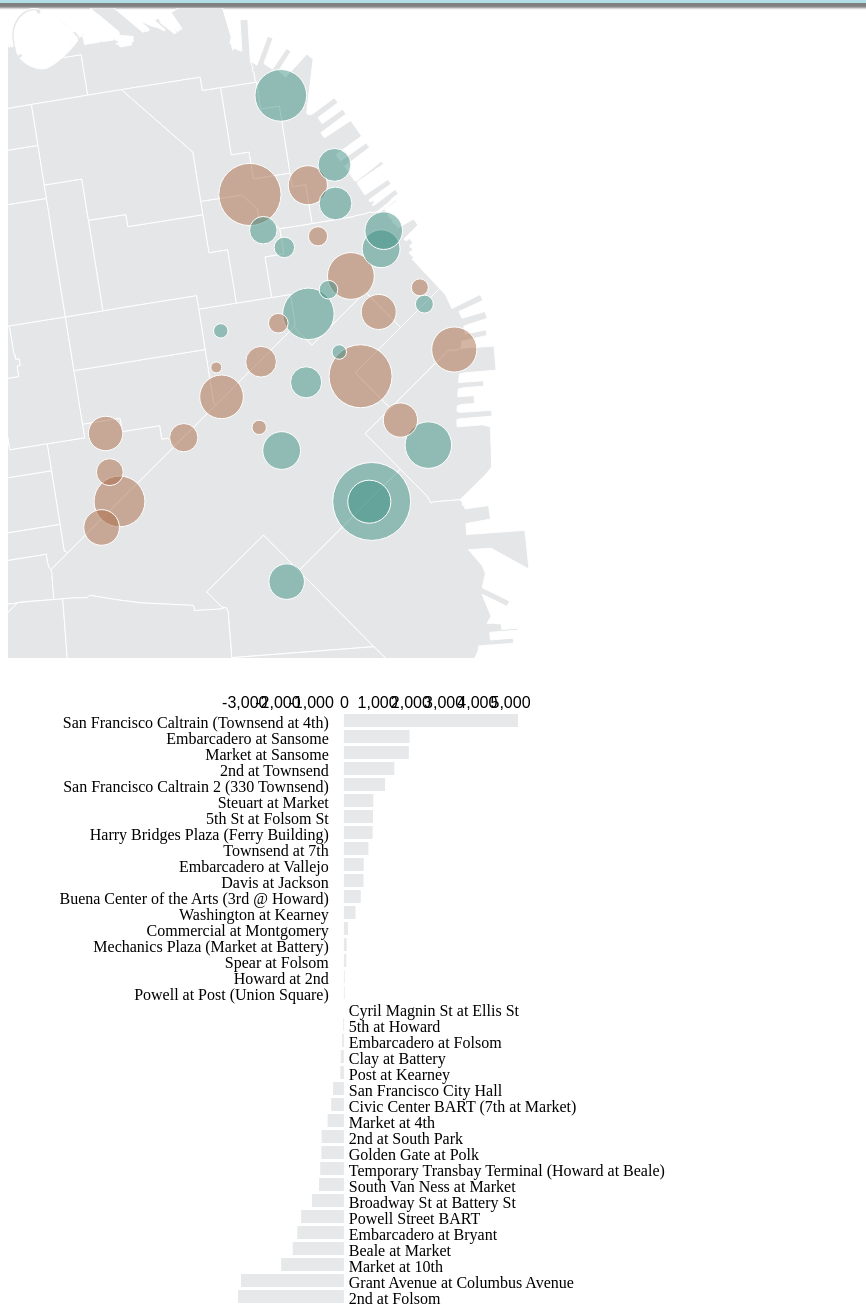
D3 v4 page, settled after 480 driven frames (8 s of simulated time); the page loaded 5 data file(s).


		// geo map part
		var geowidth = 600,
		    geoheight = 650;
		var geopath;
		var green = "#3d8f81";
		var yellow = "#a96a46";
		var blue = "#0070CD";
		var grey = "#e5e6e8";
		
		// circle represents the net number
		var circleSize = d3.scaleLinear().range([5,2500]).domain([0, 3000]);
		// line represents going and coming
		var lineSize = d3.scaleLinear().range([2,25]).domain([0, 3500]);
		
		//initialize html tooltip
		var tooltip = d3.select("#area1")
		                .append("div")
		                .attr("id", "tt")
		                .style("z-index", "10")
		                .style("position", "absolute")
		                .style("visibility", "hidden");
		
		var tooltip2 = d3.select("#area1")
		                .append("div")
		                .attr("id", "tt2")
		                .style("z-index", "10")
		                .style("position", "absolute")
		                .style("visibility", "hidden");
		
		var svg = d3.select("#map")
		      .append("svg")
		      .attr( "width", geowidth)
		      .attr( "height", geoheight)
		      .attr("display", "block");
		      
		var g = svg.append( "g" );
		
		d3.queue()   // queue function loads all external data files asynchronously 
		    .defer(d3.json, "data/sf.geojson")  // our geometries
		    .defer(d3.json, "data/stations.json")  // and associated data in csv file
		    .await(processData);
		    
		function processData(error, sf, stations){
		    var projection = d3.geoMercator()
		                        .scale(1)
		                        .translate([0, 0]);
		    // path generator, translate geoJson coordinates into SVG path codes
		    geopath = d3.geoPath()
		            .projection(projection);
		            
		    var b = geopath.bounds(sf),
		    s = 3 / Math.max((b[1][0] - b[0][0]) / geowidth, (b[1][1] - b[0][1]) / geoheight),
		    t = [(geowidth - s * (b[1][0] + b[0][0])) / 2 - geowidth / 1.5, (geoheight - s * (b[1][1] + b[0][1])) / 2 + geoheight / 2.5];
		    
		    projection
		        .scale(s)
		        .translate(t);
		    
		    // g.append("rect").attr('width', width).attr('height', height)
		    //     .style('stroke', 'black').style('fill', 'none');
		
		    g.selectAll("path").data(sf.features).enter().append("path")
		        .attr("d", geopath)
		        .style("fill", grey)
		        .style("stroke-width", "1")
		        .style("stroke", "white");
		}
		
		var coming, going;
		d3.csv("data/coming.csv", function (data) {
		    coming = data;
		});
		
		d3.csv("data/going.csv", function (data) {
		    going = data;
		    d3.json("data/stations.json", function (stations) {
		        for (var i = 0; i < going.length; i++) {
		            var dataName = going[i].Name;
		            var tempObj = {};
		            for (var propt in going[i]) {
		              var valz = parseInt(going[i][propt]);
		              tempObj[propt] = valz;
		            }
		        
		            //Find the corresponding state inside the GeoJSON
		            for (var j = 0; j < stations.features.length; j++) {
		                var stationName = stations.features[j].properties.name;
		                if (dataName != stationName){
		                    continue;
		                }
		    
		                for (var propt in tempObj) {
		                    if(!isNaN(tempObj[propt])) {
		                        stations.features[j].properties[propt] = tempObj[propt];
		                    }
		                }
		                break;
		            }
		        }
		        g.selectAll("circle")
		         .data(stations.features.sort(function(a, b) { 
		             return Math.abs(b.properties.total_going - b.properties.total_coming) - Math.abs(a.properties.total_going - a.properties.total_coming);
		         }))
		         .enter().append("path")
		         .attr("d", geopath.pointRadius(function(d) { 
		             var diff = d.properties.total_going - d.properties.total_coming;
		             return circleSize(Math.sqrt(Math.abs(diff)/Math.PI));
		         }))
		         .attr("id", function(d) {
		             return d.id;
		         })
		         .attr("fill", function(d) {
		              var diff = d.properties.total_coming - d.properties.total_going;
		              if(diff>0) {
		              return green;
		              } else {
		              return yellow;
		              }
		         })
		         .attr("fill-opacity", "0.5")
		         .attr("stroke", "#fff")
		         .attr("stroke-weight", "0.5")
		         .on("mouseover", function (d) {
		              return toolOver(d, this);
		         })
		         .on("mousemove", function (d) {
		              var m = d3.mouse(this);
		              mx = m[0];
		              my = m[1];
		              return toolMove(mx, my, d);
		         })
		         .on("mouseout", function (d) {
		              return toolOut(d, this);
		         })
		         .on("click", function(d) {clicked(d)});;
		    });// end json 
		});
		  
		
		function toolMove(mx, my, data) {
		    if (mx < 180) {
		        mx = 180;
		    }
		    if (my < 135) {
		        my = 135;
		    }
		    return tooltip.style("top", (my - 135)  + "px")
		                  .style("left", (mx - 180) + "px")
		                  .html("<div id='tipContainer'><div id='tipLocation'><b>" 
		                  + data.properties.name + "</b></div><div id='tipKey'>Trips Out: <b>" 
		                  + data.properties.total_going
		                  + "</b><br>Trips In: <b>" 
		                  + data.properties.total_coming
		                  + "</b><br>Net Trips: <b>" 
		                  + (data.properties.total_coming - data.properties.total_going)
		                  + "</b></div><div class='tipClear'></div> </div>");
		};
		
		function clicked(selected) {
		    //var coming = selected.properties;
		    var selName = selected.properties.name;
		  
		    var homex = geopath.centroid(selected)[0];
		    var homey = geopath.centroid(selected)[1];
		
		    g.selectAll(".goingline")
		     .attr("stroke-dasharray", 0)
		     .remove()
		  
		    g.selectAll(".goingline")
		     .data(going)
		     .enter().append("path")
		     .attr("class", "goingline")
		     .attr("d", function(d,i) 
		        {
		        // console.log(coming[i][selName], coming[i].Name);
		        // console.log(going[i][selName], going[i].Name);
		        var id = d.Id;
		        // selName -> the i th station / the i th station -> selName
		        var finalval = coming[i][selName] - going[i][selName];
		        var theState = d3.select("#\\3" + id + " ");
		        if (id >= 10){
		            theState = d3.select("#\\3" + Math.floor(id / 10) + " " + id % 10);
		        }
		        if(!isNaN(finalval)) {
		            var startx = geopath.centroid(theState._groups[0][0].__data__)[0];
		            var starty = geopath.centroid(theState._groups[0][0].__data__)[1];
		            if(finalval > 0) {
		                return "M" + homex + "," + homey + " Q" + (startx + homex)/2 + " " + (starty + homey)/1.5 +" " + startx+" "   + starty;
		            } else {
		                return "M" + startx + "," + starty + " Q" + (startx + homex)/2 + " " + (starty + homey)/2.5 +" " + homex+" "   + homey;
		            }
		        }
		        })
		    
		     .call(transition)
		
		     .attr("stroke-width", function(d,i) {
		        var finalval = coming[i][selName] - going[i][selName];
		        return lineSize(parseInt(Math.abs(finalval)));
		        })
		     .attr("stroke", function(d,i) {
		        var finalval = coming[i][selName] - going[i][selName];
		        if(finalval > 0) {
		          return yellow;
		        } else {
		          return green;
		        }
		      })
		     .attr("fill", "none")
		     .attr("opacity", 0.5)
		     .attr("stroke-linecap", "round")
		     .on("mouseover", function (d) {
		          return toolOver2(d, this);
		        })
		     .on("mousemove", function (d,i) {
		          var m = d3.mouse(this);
		          var mx = m[0];
		          var my = m[1];
		          return toolMove2(mx, my, selName, d.Name, coming[i][selName], going[i][selName]);
		        })
		     .on("mouseout", function (d) {
		          return toolOut2(d, this);
		        });
		} // end clicked()
		
		function transition(path) {
		    path.transition()
		        .duration(1500)
		        .attrTween("stroke-dasharray", tweenDash);
		}
		
		function tweenDash() {
		    var l = this.getTotalLength();
		    var i = d3.interpolateString("0," + l, l + "," + l);
		    return function(t) { return i(t); };
		}
		
		function toolOver(v, thepath) {
			var thisid = thepath.id;
			var barid = "bar" + thisid;
			var theBar = d3.select("#" + barid)._groups[0][0];
			var barGroup = d3.select(theBar.parentNode);
			barGroup.select("rect").style("fill", blue);
		    barGroup.select("#precise-value").style("font-weight", "bold");
		    barGroup.select("#precise-value").style("font-size", "14px");
		    barGroup.select("#precise-value").style("fill", "white");
		    barGroup.selectAll("text").style("font-weight", "bold");
		    barGroup.selectAll("text").style("fill", "red");
			
		    d3.select(thepath)
		      .attr("fill-opacity", "1.0")
		      .style("cursor", "pointer");
		    return tooltip.style("visibility", "visible");
		};
		
		function toolOut(m, thepath) {
			var thisid = thepath.id;
			var barid = "bar" + thisid;
			var theBar = d3.select("#" + barid)._groups[0][0];
			var barGroup = d3.select(theBar.parentNode);
			barGroup.select("rect").style("fill", grey);
		    barGroup.select("#precise-value").style("font-weight", "normal");
		    barGroup.select("#precise-value").style("font-size", "12px");
		    barGroup.select("#precise-value").style("fill", "black");
		    barGroup.selectAll("text").style("font-weight", "normal");
		    barGroup.selectAll("text").style("fill", "black");
		    d3.select(thepath)
		      .attr("fill-opacity", "0.5")
		      .style("cursor", "");
		    return tooltip.style("visibility", "hidden");
		};
		
		
		function toolOver2(v, thepath) {
		    d3.select(thepath)
		      .attr("opacity", "1")
		      .style("cursor", "pointer");
		    return tooltip2.style("visibility", "visible");
		};
		
		function toolOut2(m, thepath) {
		    d3.select(thepath)
		    .attr("opacity", "0.5")
		    .style("cursor", "");
		    return tooltip2.style("visibility", "hidden");
		}
		
		function toolMove2(mx, my, home, end, homeToEnd, endToHome) {
		    var diff = endToHome - homeToEnd;
		    if (mx < 180) {
		        mx = 180;
		    }
		    if (my < 135) {
		        my = 135;
		    }
		    return tooltip2.style("top", (my - 135)  + "px")
		                   .style("left", (mx - 180) + "px")
		                   .html("<div id='tipContainer2'><div id='tipLocation'><b>" 
		                   + home + "/" + end + "</b></div><div id='tipKey2'>" 
		                   + home + " to " + end +": <b>" + homeToEnd 
		                   + "</b><br>" + end + " to " + home 
		                   +": <b>" + endToHome + "</b><br>Net Flow (" 
		                   + home + "): <b>" + diff 
		                   + "</b></div><div class='tipClear'></div> </div>");
		}
		
		// begin of barchart part -----------------------------------------------------------
		
		var margin = {top: 50, bottom: 0, left:30, right: 40};
		var width = 500 - margin.left - margin.right;
		var height = 650 - margin.top - margin.bottom;
		
		var xScale = d3.scaleLinear().range([150, width]);
		var yScale = d3.scaleBand().range([0, height]).round(true).paddingInner(0.2);
		
		var xAxis = d3.axisBottom()
					    .scale(xScale);

		var yAxis = d3.axisLeft()
					    .scale(yScale)
					    .tickSize(0)
					    .tickPadding(6);
		
		var baseSvg = d3.select("#area2").append("svg")
		            .attr("width", width+margin.left+margin.right + 300)
		            .attr("height", height+margin.top+margin.bottom)
		            .attr("align","center")
		            .attr("class", "base-svg");
		
		var barSvg = baseSvg.append("g")
		            .attr("transform", "translate("+margin.left+","+margin.top+")")
		            .attr("width", width)
		            .attr("height", height)
		            .attr("class", "bar-svg");
		        
	    d3.json("data/net_coming.json", function(bardata) {
	        xScale.domain(d3.extent(bardata, function(d) { return d.net_coming; }));
	        yScale.domain(bardata.map(function(d) { return d.station; }));
	    
	        var groups = barSvg.append("g").attr("class", "labels")
	                    .selectAll("text")
	                    .data(bardata)
	                    .enter()
	                    .append("g");
	    
	        groups.append("text")
	        		.filter(function(d){return d.net_coming < 0;})
	                .attr("x", xScale(0) + 10)
	                .attr("y", function(d) { return yScale(d.station); })
	                .text(function(d) { return d.station; })
	                .attr("text-anchor", "start")
	                .attr("font-size", "12px")
	                .attr("dy", "0.9em")
	                .attr("dx", "-.32em")
	                .attr("id", function(d,i) { return "label"+i; });
	                
	        groups.append("text")
	        		.filter(function(d){return d.net_coming >= 0;})
	                .attr("x", xScale(0) - 10)
	                .attr("y", function(d) { return yScale(d.station); })
	                .text(function(d) { return d.station; })
	                .attr("text-anchor", "end")
	                .attr("font-size", "12px")
	                .attr("dy", "0.9em")
	                .attr("dx", "-.32em")
	                .attr("id", function(d,i) { return "label"+i; });
	                    
	        var bars = groups
	            .attr("class", "bars")
			    .append("rect")
			    .attr("x", function(d) { return xScale(Math.min(0, d.net_coming)); })
			    .attr("y", function(d) { return yScale(d.station); })
			    .attr("width", function(d) { return Math.abs(xScale(d.net_coming) - xScale(0)); })
			    .attr("height", yScale.bandwidth())
			    .attr("id", function(d, i){return "bar"+d.id;});
	    
	        bars.on("mouseover", function(d){
	                return mouseover(d, this);
	            })
	            .on("mousemove", function (d) {
	                  return mousemove(d, this);
	             })
	            .on("mouseout", function(d){
	                return mouseout(d, this);
	            });
	    	
	    	barSvg.append("g")
			      .attr("class", "x-axis")
			      .attr("transform", "translate(0," + -20 + ")")
			      .call(xAxis);
	    });
		
		function mouseover(d, selected){
		    var currentGroup = d3.select(selected.parentNode);
		    currentGroup.select("rect").style("fill", blue);
		    currentGroup.select("#precise-value").style("font-weight", "bold");
		    currentGroup.select("#precise-value").style("font-size", "14px");
		    currentGroup.select("#precise-value").style("fill", "white");
		    currentGroup.selectAll("text").style("font-weight", "bold");
		    currentGroup.selectAll("text").style("fill", "red");
		    
		    var id = parseInt(selected.id.substring(3));
		    var theCircle = d3.select("#\\3" + id + " ");
		    if (id >= 10){
		        theCircle = d3.select("#\\3" + Math.floor(id / 10) + " " + id % 10);
		    }
		    theCircle
		      .attr("fill-opacity", "0.8")
		      .style("cursor", "pointer");
		    d3.select("#tt")
		      .style("visibility", "visible");
		}
		
		function mouseout(d, selected) {
		    var currentGroup = d3.select(selected.parentNode);
		    currentGroup.select("rect").style("fill", grey);
		    currentGroup.select("#precise-value").style("font-weight", "normal");
		    currentGroup.select("#precise-value").style("font-size", "12px");
		    currentGroup.select("#precise-value").style("fill", "black");
		    currentGroup.selectAll("text").style("font-weight", "normal");
		    currentGroup.selectAll("text").style("fill", "black");
		    
		    var id = parseInt(selected.id.substring(3));
		    var theCircle = d3.select("#\\3" + id + " ");
		    if (id >= 10){
		        theCircle = d3.select("#\\3" + Math.floor(id / 10) + " " + id % 10);
		    }
		    theCircle
		      .attr("fill-opacity", "0.5")
		      .style("cursor", "");
		    d3.select("#tt")
		      .style("visibility", "hidden");
		}
		
		function mousemove(d, selected){
		    var id = parseInt(selected.id.substring(3));
		    var theCircle = d3.select("#\\3" + id + " ");
		    if (id >= 10){
		        theCircle = d3.select("#\\3" + Math.floor(id / 10) + " " + id % 10);
		    }
		    // console.log(geopath);
		    // console.log(theCircle._groups[0][0]);
		    var homex = geopath.centroid(theCircle._groups[0][0].__data__)[0];
		    var homey = geopath.centroid(theCircle._groups[0][0].__data__)[1];
		    console.log(homex + " " + homey);
		    if (homex < 180){
		        homex = 180;
		    }
		    if (homey < 135){
		        homey = 135;
		    }
		    d3.select("#tt")
		      .style("top", (homey - 135) + "px")
		      .style("left", (homex - 180) + "px")
		      .html("<div id='tipContainer'><div id='tipLocation'><b>" 
		      + d.station + "</b></div><div id='tipKey'>Trip Out: <b>" 
		      + d.going
		      + "</b><br>Trips In: <b>" 
		      + d.coming
		      + "</b><br>Net Trips: <b>" 
		      + (d.net_coming)
		      + "</b></div><div class='tipClear'></div> </div>");
		}

		

### data: data/coming.csv
Id, Name, 2nd at Folsom, 2nd at South Park, 2nd at Townsend, 5th at Howard, 5th St at Folsom St, Beale at Market, Broadway St at Battery St, Civic Center BART (7th at Market), Clay at Battery, Commercial at Montgomery, Cyril Magnin St at Ellis St, Davis at Jackson, Embarcadero at Bryant, Embarcadero at Folsom, Embarcadero at Sansome, Embarcadero at Vallejo, Golden Gate at Polk, Grant Avenue at Columbus Avenue, Harry Bridges Plaza (Ferry Building), Howard at 2nd, Market at 10th, Market at 4th
1, 2nd at Folsom, 79, 154, 339, 3, 149, 54, 31, 54, 18, 26, 0, 32, 32, 29, 41, 11, 10, 74, 390, 24, 158, 100
2, 2nd at South Park, 240, 75, 192, 1, 58, 272, 27, 54, 59, 79, 1, 88, 56, 154, 94, 152, 16, 177, 727, 286, 176, 226
3, 2nd at Townsend, 620, 231, 212, 15, 77, 447, 296, 66, 278, 86, 0, 409, 297, 730, 478, 204, 47, 133, 2531, 532, 189, 238
4, 5th at Howard, 0, 0, 8, 2, 0, 3, 0, 9, 0, 0, 0, 0, 2, 0, 0, 0, 13, 0, 2, 1, 2, 20
5, 5th St at Folsom St, 140, 64, 110, 8, 71, 80, 21, 138, 50, 63, 0, 11, 19, 86, 68, 34, 151, 36, 225, 266, 263, 289
6, Beale at Market, 56, 66, 204, 3, 103, 86, 477, 89, 66, 56, 0, 124, 204, 52, 543, 129, 202, 286, 61, 27, 191, 154
7, Broadway St at Battery St, 44, 31, 183, 1, 13, 600, 76, 19, 68, 90, 0, 111, 126, 73, 178, 26, 100, 65, 192, 24, 30, 82
8, Civic Center BART (7th at Market), 84, 47, 49, 4, 70, 48, 43, 111, 51, 42, 2, 48, 52, 73, 104, 18, 49, 105, 52, 49, 390, 276
9, Clay at Battery, 55, 71, 195, 0, 35, 46, 155, 43, 130, 30, 1, 38, 146, 36, 424, 44, 27, 349, 120, 44, 26, 84
10, Commercial at Montgomery, 206, 94, 160, 1, 19, 301, 76, 37, 17, 50, 1, 154, 299, 56, 115, 29, 23, 331, 111, 69, 122, 94
11, Cyril Magnin St at Ellis St, 1, 0, 1, 0, 0, 0, 0, 1, 0, 2, 10, 0, 0, 1, 6, 3, 2, 0, 2, 0, 9, 1
12, Davis at Jackson, 58, 99, 453, 1, 12, 153, 181, 47, 46, 220, 0, 305, 104, 140, 367, 66, 8, 132, 145, 20, 93, 223
13, Embarcadero at Bryant, 62, 56, 141, 0, 14, 310, 99, 19, 78, 336, 0, 118, 200, 417, 496, 341, 9, 50, 542, 85, 22, 101
14, Embarcadero at Folsom, 98, 133, 607, 0, 40, 79, 95, 87, 36, 73, 0, 128, 469, 126, 661, 135, 17, 510, 103, 114, 17, 82
15, Embarcadero at Sansome, 65, 136, 385, 1, 67, 607, 185, 142, 361, 142, 3, 483, 932, 652, 774, 456, 117, 216, 2986, 98, 157, 371
16, Embarcadero at Vallejo, 44, 191, 264, 2, 26, 201, 45, 35, 55, 18, 3, 86, 680, 194, 258, 220, 9, 28, 547, 45, 19, 74
17, Golden Gate at Polk, 19, 26, 25, 17, 100, 91, 54, 29, 28, 23, 4, 11, 7, 13, 151, 11, 70, 31, 51, 36, 177, 55
18, Grant Avenue at Columbus Avenue, 66, 140, 94, 2, 44, 124, 42, 113, 308, 42, 0, 70, 42, 114, 201, 55, 15, 146, 219, 57, 51, 140
19, Harry Bridges Plaza (Ferry Building), 621, 920, 2781, 3, 172, 118, 223, 111, 171, 134, 5, 103, 616, 213, 1506, 341, 55, 211, 631, 341, 146, 345
20, Howard at 2nd, 103, 396, 581, 1, 247, 49, 34, 30, 38, 89, 0, 39, 65, 111, 97, 43, 19, 114, 449, 72, 187, 78
21, Market at 10th, 166, 142, 76, 2, 149, 139, 35, 249, 39, 120, 5, 51, 25, 19, 110, 13, 232, 83, 217, 143, 177, 523
22, Market at 4th, 96, 176, 195, 20, 299, 149, 148, 322, 103, 105, 2, 214, 111, 69, 302, 94, 99, 340, 280, 198, 606, 220
23, Market at Sansome, 1132, 1710, 1337, 1, 97, 118, 287, 203, 97, 352, 0, 247, 59, 237, 403, 56, 173, 821, 456, 345, 508, 209
24, Mechanics Plaza (Market at Battery), 66, 79, 243, 8, 75, 41, 331, 148, 73, 239, 0, 107, 387, 127, 397, 51, 69, 165, 266, 59, 168, 128
25, Post at Kearney, 44, 244, 101, 9, 223, 88, 54, 92, 61, 102, 2, 105, 32, 37, 107, 30, 81, 119, 186, 103, 374, 42
26, Powell at Post (Union Square), 181, 179, 99, 14, 212, 129, 54, 156, 136, 189, 1, 46, 39, 25, 327, 49, 123, 174, 281, 89, 476, 89
27, Powell Street BART, 73, 146, 104, 0, 40, 116, 68, 69, 47, 122, 2, 75, 36, 26, 184, 44, 37, 177, 138, 93, 96, 47
28, San Francisco Caltrain (Townsend at 4th), 1171, 640, 843, 4, 157, 1409, 936, 162, 1056, 646, 10, 1048, 989, 2384, 711, 329, 93, 407, 2362, 1910, 420, 1021
29, San Francisco Caltrain 2 (330 Townsend), 532, 244, 292, 18, 1490, 570, 394, 544, 259, 297, 2, 286, 255, 948, 332, 151, 543, 56, 523, 1202, 3035, 532
30, San Francisco City Hall, 37, 18, 59, 2, 36, 24, 17, 49, 12, 100, 0, 9, 8, 13, 27, 6, 30, 49, 48, 69, 43, 97
31, South Van Ness at Market, 34, 69, 50, 5, 76, 85, 45, 188, 15, 71, 2, 36, 12, 26, 206, 10, 78, 49, 49, 86, 74, 201
32, Spear at Folsom, 331, 98, 315, 8, 73, 211, 48, 46, 87, 206, 0, 218, 147, 24, 169, 33, 26, 239, 107, 54, 116, 113
33, Steuart at Market, 137, 242, 1396, 10, 346, 67, 601, 172, 53, 74, 2, 83, 728, 132, 2605, 901, 149, 357, 62, 345, 385, 293
34, Temporary Transbay Terminal (Howard at B…, 412, 312, 952, 0, 535, 399, 438, 227, 351, 393, 2, 241, 136, 36, 591, 483, 189, 461, 244, 114, 209, 465
35, Townsend at 7th, 207, 246, 861, 4, 199, 41, 28, 1026, 26, 64, 7, 31, 298, 206, 72, 66, 284, 114, 574, 465, 475, 117
36, Washington at Kearney, 68, 140, 51, 1, 68, 36, 16, 111, 43, 7, 0, 72, 44, 153, 226, 41, 32, 43, 115, 50, 165, 142
37, Yerba Buena Center of the Arts (3rd @ Ho…, 115, 107, 141, 2, 44, 81, 35, 45, 41, 281, 2, 13, 60, 88, 93, 35, 112, 87, 133, 68, 184, 65

### data: data/going.csv
Id, Name, 2nd at Folsom, 2nd at South Park, 2nd at Townsend, 5th at Howard, 5th St at Folsom St, Beale at Market, Broadway St at Battery St, Civic Center BART (7th at Market), Clay at Battery, Commercial at Montgomery, Cyril Magnin St at Ellis St, Davis at Jackson, Embarcadero at Bryant, Embarcadero at Folsom, Embarcadero at Sansome, Embarcadero at Vallejo, Golden Gate at Polk, Grant Avenue at Columbus Avenue, Harry Bridges Plaza (Ferry Building), Howard at 2nd, Market at 10th, Market at 4th
1, 2nd at Folsom, 79, 240, 620, 0, 140, 56, 44, 84, 55, 206, 1, 58, 62, 98, 65, 44, 19, 66, 621, 103, 166, 96
2, 2nd at South Park, 154, 75, 231, 0, 64, 66, 31, 47, 71, 94, 0, 99, 56, 133, 136, 191, 26, 140, 920, 396, 142, 176
3, 2nd at Townsend, 339, 192, 212, 8, 110, 204, 183, 49, 195, 160, 1, 453, 141, 607, 385, 264, 25, 94, 2781, 581, 76, 195
4, 5th at Howard, 3, 1, 15, 2, 8, 3, 1, 4, 0, 1, 0, 1, 0, 0, 1, 2, 17, 2, 3, 1, 2, 20
5, 5th St at Folsom St, 149, 58, 77, 0, 71, 103, 13, 70, 35, 19, 0, 12, 14, 40, 67, 26, 100, 44, 172, 247, 149, 299
6, Beale at Market, 54, 272, 447, 3, 80, 86, 600, 48, 46, 301, 0, 153, 310, 79, 607, 201, 91, 124, 118, 49, 139, 149
7, Broadway St at Battery St, 31, 27, 296, 0, 21, 477, 76, 43, 155, 76, 0, 181, 99, 95, 185, 45, 54, 42, 223, 34, 35, 148
8, Civic Center BART (7th at Market), 54, 54, 66, 9, 138, 89, 19, 111, 43, 37, 1, 47, 19, 87, 142, 35, 29, 113, 111, 30, 249, 322
9, Clay at Battery, 18, 59, 278, 0, 50, 66, 68, 51, 130, 17, 0, 46, 78, 36, 361, 55, 28, 308, 171, 38, 39, 103
10, Commercial at Montgomery, 26, 79, 86, 0, 63, 56, 90, 42, 30, 50, 2, 220, 336, 73, 142, 18, 23, 42, 134, 89, 120, 105
11, Cyril Magnin St at Ellis St, 0, 1, 0, 0, 0, 0, 0, 2, 1, 1, 10, 0, 0, 0, 3, 3, 4, 0, 5, 0, 5, 2
12, Davis at Jackson, 32, 88, 409, 0, 11, 124, 111, 48, 38, 154, 0, 305, 118, 128, 483, 86, 11, 70, 103, 39, 51, 214
13, Embarcadero at Bryant, 32, 56, 297, 2, 19, 204, 126, 52, 146, 299, 0, 104, 200, 469, 932, 680, 7, 42, 616, 65, 25, 111
14, Embarcadero at Folsom, 29, 154, 730, 0, 86, 52, 73, 73, 36, 56, 1, 140, 417, 126, 652, 194, 13, 114, 213, 111, 19, 69
15, Embarcadero at Sansome, 41, 94, 478, 0, 68, 543, 178, 104, 424, 115, 6, 367, 496, 661, 774, 258, 151, 201, 1506, 97, 110, 302
16, Embarcadero at Vallejo, 11, 152, 204, 0, 34, 129, 26, 18, 44, 29, 3, 66, 341, 135, 456, 220, 11, 55, 341, 43, 13, 94
17, Golden Gate at Polk, 10, 16, 47, 13, 151, 202, 100, 49, 27, 23, 2, 8, 9, 17, 117, 9, 70, 15, 55, 19, 232, 99
18, Grant Avenue at Columbus Avenue, 74, 177, 133, 0, 36, 286, 65, 105, 349, 331, 0, 132, 50, 510, 216, 28, 31, 146, 211, 114, 83, 340
19, Harry Bridges Plaza (Ferry Building), 390, 727, 2531, 2, 225, 61, 192, 52, 120, 111, 2, 145, 542, 103, 2986, 547, 51, 219, 631, 449, 217, 280
20, Howard at 2nd, 24, 286, 532, 1, 266, 27, 24, 49, 44, 69, 0, 20, 85, 114, 98, 45, 36, 57, 341, 72, 143, 198
21, Market at 10th, 158, 176, 189, 2, 263, 191, 30, 390, 26, 122, 9, 93, 22, 17, 157, 19, 177, 51, 146, 187, 177, 606
22, Market at 4th, 100, 226, 238, 20, 289, 154, 82, 276, 84, 94, 1, 223, 101, 82, 371, 74, 55, 140, 345, 78, 523, 220
23, Market at Sansome, 553, 1636, 1039, 2, 105, 165, 252, 124, 129, 179, 0, 315, 96, 249, 483, 93, 96, 297, 665, 186, 228, 188
24, Mechanics Plaza (Market at Battery), 22, 69, 187, 14, 79, 23, 153, 148, 31, 227, 0, 119, 320, 222, 282, 38, 88, 65, 138, 70, 261, 238
25, Post at Kearney, 36, 212, 98, 0, 109, 75, 43, 56, 62, 167, 1, 112, 50, 56, 131, 36, 44, 122, 260, 186, 153, 35
26, Powell at Post (Union Square), 64, 69, 155, 21, 220, 168, 23, 178, 68, 50, 4, 29, 34, 11, 190, 56, 128, 89, 247, 40, 783, 109
27, Powell Street BART, 81, 182, 158, 3, 112, 170, 62, 54, 63, 114, 2, 131, 80, 44, 236, 45, 46, 140, 175, 314, 172, 65
28, San Francisco Caltrain (Townsend at 4th), 469, 242, 802, 18, 607, 953, 517, 292, 611, 340, 6, 987, 629, 1409, 823, 506, 215, 122, 2593, 1300, 890, 292
29, San Francisco Caltrain 2 (330 Townsend), 460, 276, 306, 16, 1428, 534, 406, 254, 369, 295, 5, 639, 227, 1422, 452, 230, 406, 53, 1593, 1312, 1525, 341
30, San Francisco City Hall, 44, 23, 82, 4, 40, 32, 8, 44, 25, 55, 0, 24, 7, 9, 111, 14, 53, 31, 56, 37, 42, 128
31, South Van Ness at Market, 55, 49, 49, 2, 45, 162, 83, 187, 21, 65, 1, 42, 13, 26, 255, 12, 84, 25, 102, 39, 73, 354
32, Spear at Folsom, 46, 92, 503, 0, 76, 67, 77, 58, 79, 360, 1, 183, 115, 30, 203, 62, 27, 66, 175, 133, 145, 74
33, Steuart at Market, 79, 351, 2136, 3, 148, 17, 432, 84, 203, 79, 1, 95, 769, 300, 1994, 449, 92, 150, 35, 280, 74, 174
34, Temporary Transbay Terminal (Howard at B…, 189, 270, 1233, 1, 712, 98, 482, 239, 405, 513, 1, 141, 164, 56, 492, 614, 92, 197, 207, 276, 340, 389
35, Townsend at 7th, 331, 114, 565, 3, 125, 51, 16, 1073, 24, 55, 2, 60, 211, 188, 81, 47, 145, 35, 735, 526, 408, 137
36, Washington at Kearney, 16, 183, 70, 0, 116, 83, 29, 62, 33, 23, 4, 66, 45, 99, 232, 34, 57, 52, 131, 35, 97, 141
37, Yerba Buena Center of the Arts (3rd @ Ho…, 22, 74, 117, 2, 197, 55, 21, 40, 38, 207, 1, 14, 54, 34, 99, 27, 29, 109, 113, 30, 140, 34

### data: data/stations.json
{
 "type": "FeatureCollection",
 "features": [
  {
   "type": "Feature",
   "id": "1",
   "geometry": {
    "type": "Point",
    "coordinates": "[... 2 items]"
   },
   "properties": {
    "name": "2nd at Folsom"
   }
  },
  {
   "type": "Feature",
   "id": "2",
   "geometry": {
    "type": "Point",
    "coordinates": "[... 2 items]"
   },
   "properties": {
    "name": "2nd at South Park"
   }
  },
  {
   "type": "Feature",
   "id": "3",
   "geometry": {
    "type": "Point",
    "coordinates": "[... 2 items]"
   },
   "properties": {
    "name": "2nd at Townsend"
   }
  },
  {
   "type": "Feature",
   "id": "4",
   "geometry": {
    "type": "Point",
    "coordinates": "[... 2 items]"
   },
   "properties": {
    "name": "5th at Howard"
   }
  },
  {
   "type": "Feature",
   "id": "5",
   "geometry": {
    "type": "Point",
    "coordinates": "[... 2 items]"
   },
   "properties": {
    "name": "5th St at Folsom St"
   }
  },
  {
   "type": "Feature",
   "id": "6",
   "geometry": {
    "type": "Point",
    "coordinates": "[... 2 items]"
   },
   "properties": {
    "name": "Beale at Market"
   }
  },
  {
   "type": "Feature",
   "id": "7",
   "geometry": {
    "type": "Point",
    "coordinates": "[... 2 items]"
   },
   "properties": {
    "name": "Broadway St at Battery St"
   }
  },
  {
   "type": "Feature",
   "id": "8",
   "geometry": {
    "type": "Point",
    "coordinates": "[... 2 items]"
   },
   "properties": {
    "name": "Civic Center BART (7th at Market)"
   }
  },
  "... 29 more items"
 ]
}

### data: data/net_coming.json
[
 {
  "id": 28,
  "station": "San Francisco Caltrain (Townsend at 4th)",
  "going": 23591,
  "coming": 28831,
  "net_coming": 5240
 },
 {
  "id": 15,
  "station": "Embarcadero at Sansome",
  "going": 13424,
  "coming": 15400,
  "net_coming": 1976
 },
 {
  "id": 23,
  "station": "Market at Sansome",
  "going": 10970,
  "coming": 12923,
  "net_coming": 1953
 },
 {
  "id": 3,
  "station": "2nd at Townsend",
  "going": 14099,
  "coming": 15616,
  "net_coming": 1517
 },
 {
  "id": 29,
  "station": "San Francisco Caltrain 2 (330 Townsend)",
  "going": 22358,
  "coming": 23596,
  "net_coming": 1238
 },
 {
  "id": 33,
  "station": "Steuart at Market",
  "going": 13690,
  "coming": 14573,
  "net_coming": 883
 },
 {
  "id": 5,
  "station": "5th St at Folsom St",
  "going": 5436,
  "coming": 6312,
  "net_coming": 876
 },
 {
  "id": 19,
  "station": "Harry Bridges Plaza (Ferry Building)",
  "going": 16127,
  "coming": 16992,
  "net_coming": 865
 },
 "... 29 more items"
]

### data: data/sf.geojson, 293631 bytes — head not shown